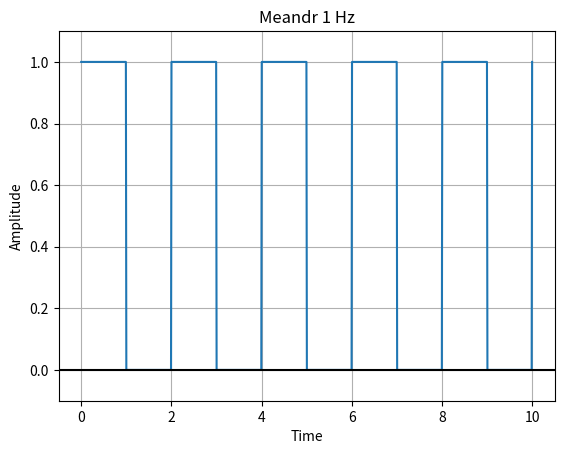

Write Python code to recreate this figure.
from scipy import signal

import matplotlib.pyplot as plot

import numpy as np

 

# Sampling rate 1000 hz / second

t = np.linspace(0, 10, 1000, endpoint=True)

 

# Plot the square wave signal

#plot.plot(t, (signal.square(2 * np.pi * t) + 1) / 2)
plot.plot(t, (signal.square(np.pi * t) + 1) / 2)
 

# Give a title for the square wave plot

plot.title('Meandr 1 Hz')

 

# Give x axis label for the square wave plot

plot.xlabel('Time')

 

# Give y axis label for the square wave plot

plot.ylabel('Amplitude')

 

plot.grid(True, which='both')

 

# Provide x axis and line color

plot.axhline(y=0, color='k')

 

# Set the max and min values for y axis

plot.ylim(-0.1, 1.1)

 

# Display the square wave drawn

plot.show()